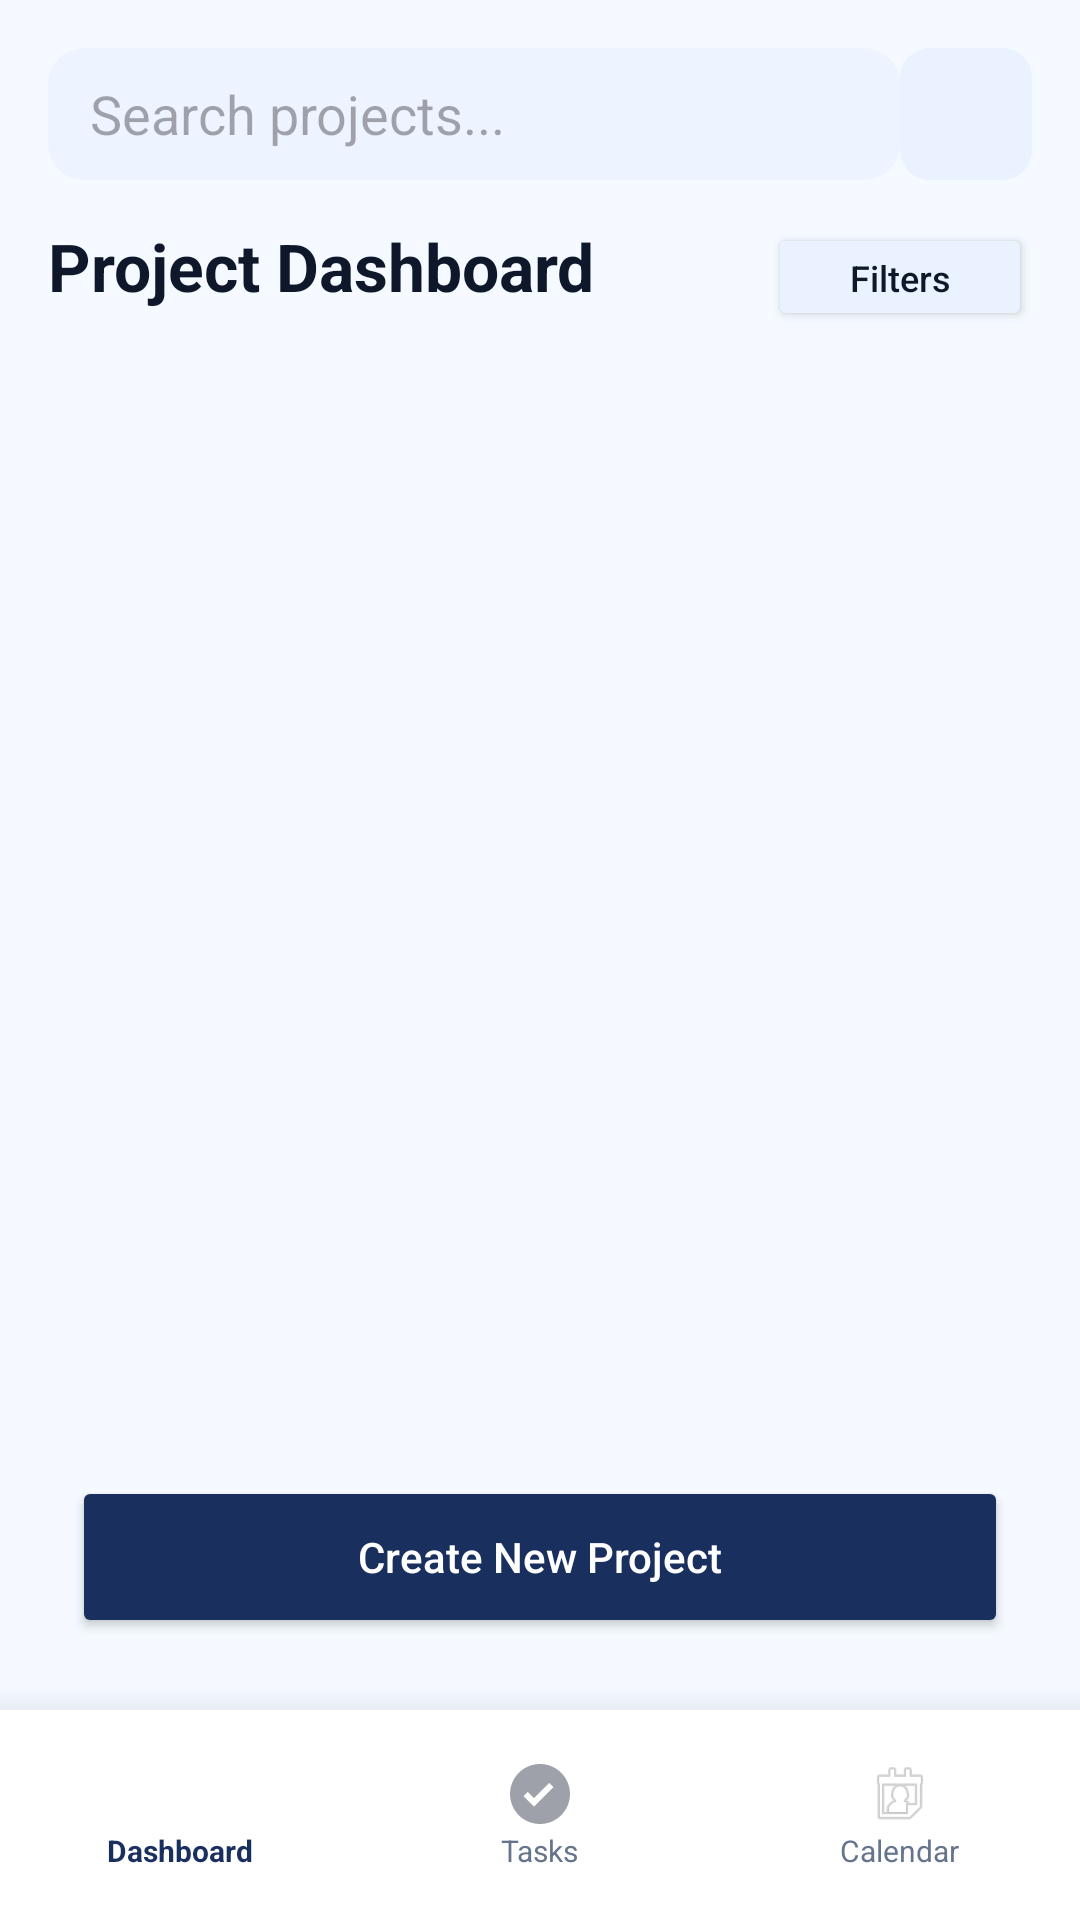

The Android layout XML behind this screen, and the referenced resources:
<!-- AndroidManifest.xml: application theme Theme.TaskSyncProjectManagementApp -->
<!-- res/layout/activity_project_list.xml -->
<?xml version="1.0" encoding="utf-8"?>
<androidx.constraintlayout.widget.ConstraintLayout
    xmlns:android="http://schemas.android.com/apk/res/android"
    xmlns:app="http://schemas.android.com/apk/res-auto"
    android:layout_width="match_parent"
    android:layout_height="match_parent"
    android:background="#F4FAFF">

    <EditText
        android:id="@+id/etSearch"
        android:layout_width="0dp"
        android:layout_height="44dp"
        android:hint="Search projects..."
        android:background="@drawable/bg_search"
        android:paddingStart="14dp"
        android:paddingEnd="14dp"
        android:singleLine="true"
        android:layout_marginTop="16dp"
        android:layout_marginStart="16dp"
        app:layout_constraintStart_toStartOf="parent"
        app:layout_constraintEnd_toStartOf="@id/btnProfile"
        app:layout_constraintTop_toTopOf="parent" />

    <ImageButton
        android:id="@+id/btnProfile"
        android:layout_width="44dp"
        android:layout_height="44dp"
        android:layout_marginTop="16dp"
        android:layout_marginEnd="16dp"
        android:layout_marginStart="10dp"
        android:background="@drawable/bg_icon_button"
        android:src="@drawable/user"
        android:scaleType="centerInside"
        app:layout_constraintEnd_toEndOf="parent"
        app:layout_constraintTop_toTopOf="parent"/>

    <TextView
        android:id="@+id/tvTitle"
        android:layout_width="wrap_content"
        android:layout_height="wrap_content"
        android:text="Project Dashboard"
        android:textSize="22sp"
        android:textStyle="bold"
        android:textColor="#0F172A"
        android:layout_marginTop="14dp"
        android:layout_marginStart="16dp"
        app:layout_constraintTop_toBottomOf="@id/etSearch"
        app:layout_constraintStart_toStartOf="parent"/>

    <Button
        android:id="@+id/btnFilters"
        android:layout_width="wrap_content"
        android:layout_height="36dp"
        android:text="Filters"
        android:textAllCaps="false"
        android:textSize="12sp"
        android:backgroundTint="#EAF2FF"
        android:textColor="#0F172A"
        android:layout_marginEnd="16dp"
        app:layout_constraintEnd_toEndOf="parent"
        app:layout_constraintBaseline_toBaselineOf="@id/tvTitle"/>

    <ListView
        android:id="@+id/lvProjects"
        android:layout_width="0dp"
        android:layout_height="0dp"
        android:layout_marginTop="14dp"
        android:layout_marginBottom="14dp"
        android:layout_marginStart="16dp"
        android:layout_marginEnd="16dp"
        android:divider="@android:color/transparent"
        android:dividerHeight="12dp"
        app:layout_constraintTop_toBottomOf="@id/tvTitle"
        app:layout_constraintBottom_toTopOf="@id/btnCreateProject"
        app:layout_constraintStart_toStartOf="parent"
        app:layout_constraintEnd_toEndOf="parent" />

    <Button
        android:id="@+id/btnCreateProject"
        android:layout_width="match_parent"
        android:layout_height="54dp"
        android:layout_marginHorizontal="24dp"
        android:layout_marginBottom="16dp"
        android:text="Create New Project"
        android:textAllCaps="false"
        android:textColor="#FFFFFF"
        android:backgroundTint="#192F5D"
        android:elevation="4dp"
        app:cornerRadius="12dp"
        app:layout_constraintBottom_toTopOf="@id/bottomNavShadow" />

    <View
        android:id="@+id/bottomNavShadow"
        android:layout_width="match_parent"
        android:layout_height="8dp"
        android:background="@drawable/bg_bottom_nav_shadow"
        app:layout_constraintBottom_toTopOf="@id/bottomNav" />

    <LinearLayout
        android:id="@+id/bottomNav"
        android:layout_width="match_parent"
        android:layout_height="70dp"
        android:background="#FFFFFF"
        android:gravity="center"
        android:orientation="horizontal"
        app:layout_constraintBottom_toBottomOf="parent">

        <LinearLayout
            android:id="@+id/navDashboard"
            android:layout_width="0dp"
            android:layout_height="wrap_content"
            android:layout_weight="1"
            android:gravity="center"
            android:orientation="vertical">
            <ImageView
                android:layout_width="24dp"
                android:layout_height="24dp"
                android:src="@drawable/dashboard" />
            <TextView
                android:layout_width="wrap_content"
                android:layout_height="wrap_content"
                android:text="Dashboard"
                android:textColor="#192F5D"
                android:textStyle="bold"
                android:textSize="10sp" />
        </LinearLayout>

        <LinearLayout
            android:id="@+id/navTasks"
            android:layout_width="0dp"
            android:layout_height="wrap_content"
            android:layout_weight="1"
            android:gravity="center"
            android:orientation="vertical">
            <ImageView
                android:layout_width="24dp"
                android:layout_height="24dp"
                android:alpha="0.4"
                android:src="@drawable/ic_check_circle" />
            <TextView
                android:layout_width="wrap_content"
                android:layout_height="wrap_content"
                android:text="Tasks"
                android:textColor="#64748B"
                android:textSize="10sp" />
        </LinearLayout>

        <LinearLayout
            android:id="@+id/navCalendar"
            android:layout_width="0dp"
            android:layout_height="wrap_content"
            android:layout_weight="1"
            android:gravity="center"
            android:orientation="vertical">
            <ImageView
                android:layout_width="24dp"
                android:layout_height="24dp"
                android:alpha="0.4"
                android:src="@android:drawable/ic_menu_my_calendar" />
            <TextView
                android:layout_width="wrap_content"
                android:layout_height="wrap_content"
                android:text="Calendar"
                android:textColor="#64748B"
                android:textSize="10sp" />
        </LinearLayout>

    </LinearLayout>

</androidx.constraintlayout.widget.ConstraintLayout>
<!-- resources referenced by this layout -->
<resources>
  <!-- drawable bg_bottom_nav_shadow (drawable) -->
  <?xml version="1.0" encoding="utf-8"?>
  <shape xmlns:android="http://schemas.android.com/apk/res/android">
      <gradient
          android:startColor="#0D000000"
          android:endColor="@android:color/transparent"
          android:angle="90"/>
  </shape>
  <!-- drawable bg_icon_button (drawable) -->
  <?xml version="1.0" encoding="utf-8"?>
  <shape xmlns:android="http://schemas.android.com/apk/res/android">
      <solid android:color="#EAF2FF"/>
      <corners android:radius="10dp"/>
  </shape>
  <!-- drawable bg_search (drawable) -->
  <?xml version="1.0" encoding="utf-8"?>
  <shape xmlns:android="http://schemas.android.com/apk/res/android">
      <solid android:color="#EEF4FF"/>
      <corners android:radius="12dp"/>
  </shape>
  <!-- drawable ic_check_circle (drawable) -->
  <?xml version="1.0" encoding="utf-8"?>
  <vector xmlns:android="http://schemas.android.com/apk/res/android"
      android:width="24dp"
      android:height="24dp"
      android:viewportWidth="24"
      android:viewportHeight="24">
      <path
          android:fillColor="#0F172A"
          android:pathData="M12,2C6.48,2 2,6.48 2,12s4.48,10 10,10 10,-4.48 10,-10S17.52,2 12,2zM10.0,16.2l-3.5,-3.5 1.4,-1.4 2.1,2.1 5.1,-5.1 1.4,1.4 -6.5,6.5z"/>
  </vector>
  <style name="Theme.TaskSyncProjectManagementApp" parent="Theme.Material3.DayNight.NoActionBar">
          
          <item name="colorPrimary">@color/navy_blue</item>
          <item name="colorPrimaryVariant">@color/navy_blue</item>
          <item name="colorOnPrimary">@color/white</item>
          
          <item name="colorSecondary">@color/navy_blue</item>
          <item name="colorSecondaryVariant">@color/navy_blue</item>
          <item name="colorOnSecondary">@color/black</item>
          
          
          <item name="android:statusBarColor">?attr/colorPrimaryVariant</item>
          
          
          <item name="android:datePickerDialogTheme">@style/CustomDatePickerDialog</item>
      </style>
  <color name="navy_blue">#192F5D</color>
  <color name="white">#FFFFFFFF</color>
  <color name="black">#FF000000</color>
  <style name="CustomDatePickerDialog" parent="Theme.AppCompat.Light.Dialog">
          <item name="android:colorAccent">@color/navy_blue</item>
          <item name="colorAccent">@color/navy_blue</item>
          <item name="colorPrimary">@color/navy_blue</item>
          <item name="android:headerBackground">@color/navy_blue</item>
          <item name="android:dayOfWeekBackground">@color/navy_blue</item>
          <item name="android:dayOfWeekTextAppearance">@style/WhiteText</item>
      </style>
  <style name="WhiteText" parent="TextAppearance.AppCompat">
          <item name="android:textColor">@color/white</item>
      </style>
</resources>
